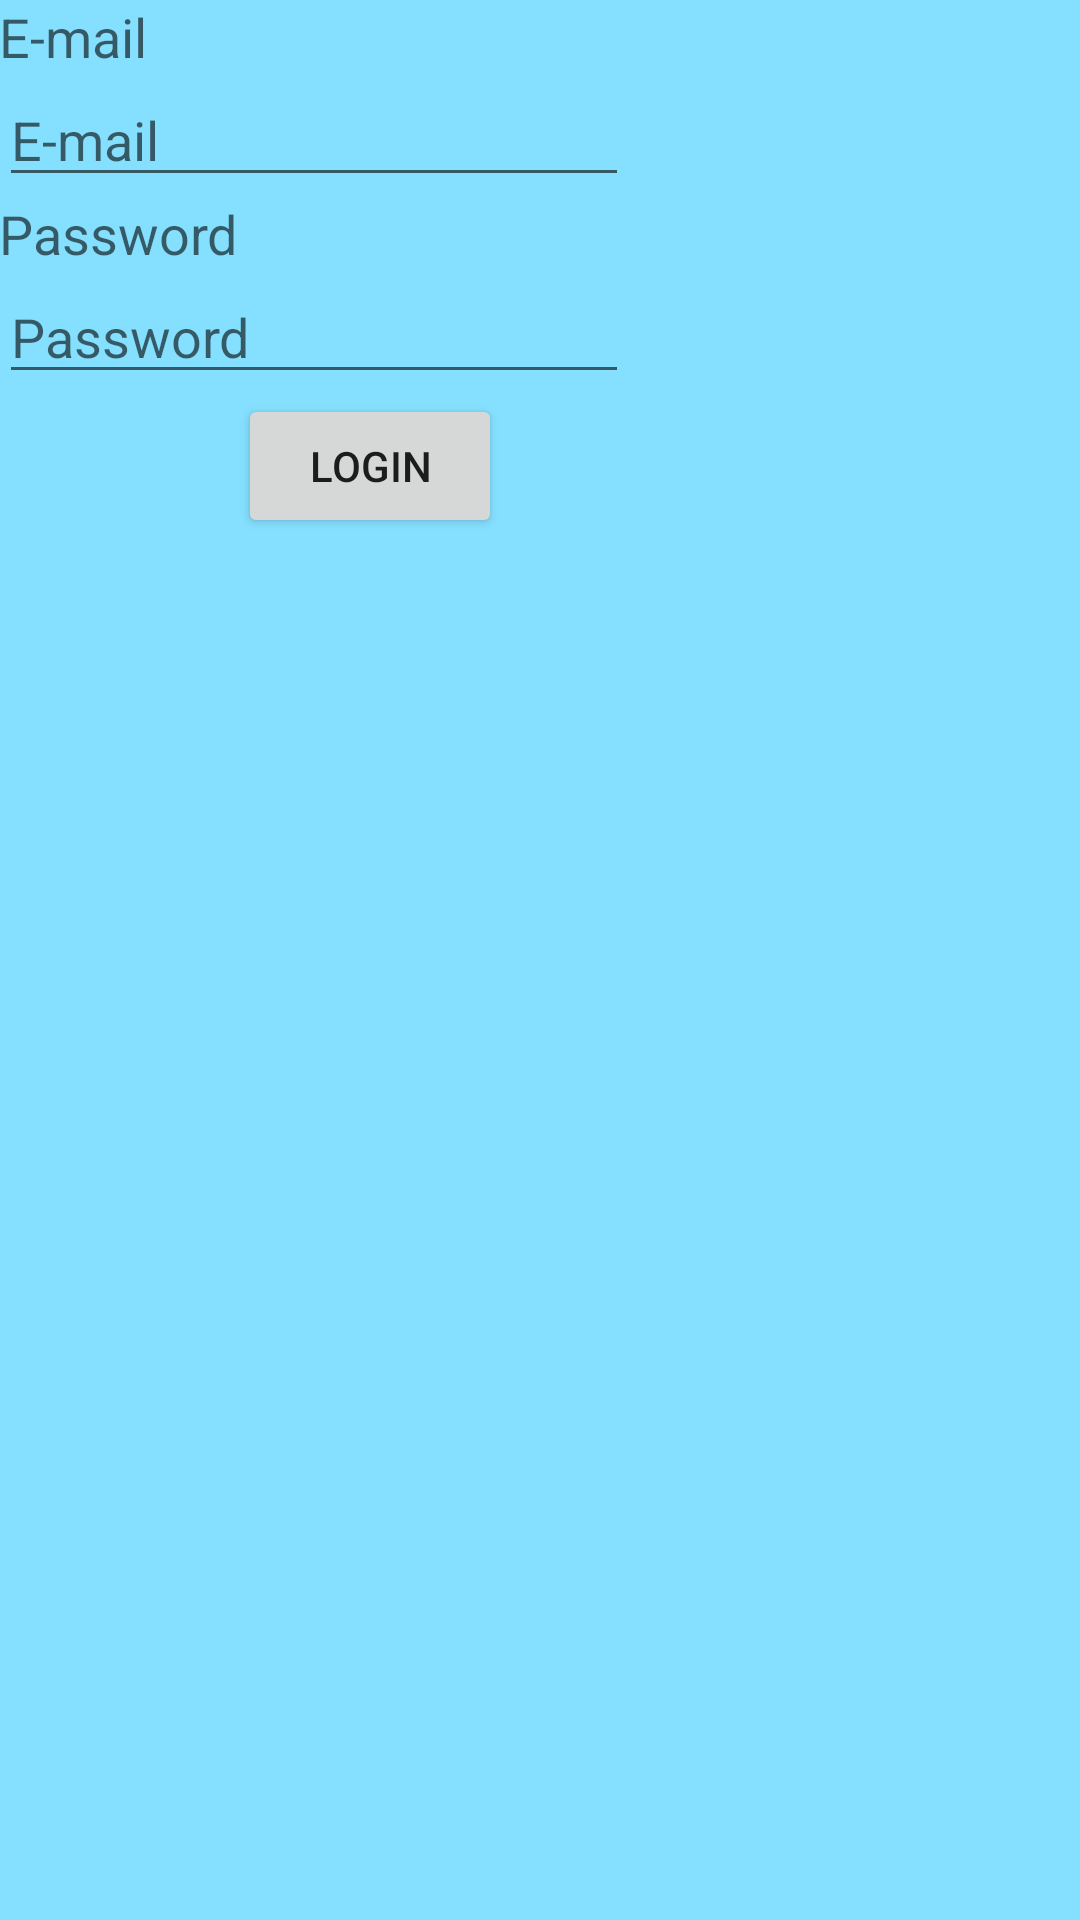

Produce the Android XML layout that renders to this screen, including the resource entries it uses.
<!-- AndroidManifest.xml: application theme MyTheme -->
<!-- res/layout/activity_login.xml -->
<?xml version="1.0" encoding="utf-8"?>
<RelativeLayout xmlns:android="http://schemas.android.com/apk/res/android"
    xmlns:tools="http://schemas.android.com/tools"
    android:layout_width="match_parent"
    android:layout_height="match_parent"
    android:paddingBottom="@dimen/activity_vertical_margin"
    android:paddingLeft="@dimen/activity_horizontal_margin"
    android:paddingRight="@dimen/activity_horizontal_margin"
    android:paddingTop="@dimen/activity_vertical_margin"
    tools:context="ee.taavikase.pocotask.activity.LoginActivity">

    <TextView
        android:id="@+id/emailText"
        android:layout_width="wrap_content"
        android:layout_height="wrap_content"
        android:textAppearance="?android:attr/textAppearanceMedium"
        android:layout_alignParentTop="true"
        android:layout_alignParentLeft="true"
        android:layout_alignParentStart="true"
        android:text="@string/email_text" />

    <EditText
        android:id="@+id/emailEdit"
        android:layout_width="wrap_content"
        android:layout_height="wrap_content"
        android:inputType="textEmailAddress"
        android:ems="10"
        android:layout_below="@+id/emailText"
        android:layout_alignParentLeft="true"
        android:layout_alignParentStart="true"
        android:hint="@string/email_text"/>

    <TextView
        android:id="@+id/passwordText"
        android:layout_width="wrap_content"
        android:layout_height="wrap_content"
        android:textAppearance="?android:attr/textAppearanceMedium"
        android:layout_below="@+id/emailEdit"
        android:layout_alignParentLeft="true"
        android:layout_alignParentStart="true"
        android:text="@string/password_text" />

    <EditText
        android:id="@+id/passwordEdit"
        android:layout_width="wrap_content"
        android:layout_height="wrap_content"
        android:inputType="textPassword"
        android:ems="10"
        android:layout_below="@+id/passwordText"
        android:layout_alignParentLeft="true"
        android:layout_alignParentStart="true"
        android:hint="@string/password_text"/>

    <Button
        android:id="@+id/loginButton"
        android:layout_width="wrap_content"
        android:layout_height="wrap_content"
        android:text="@string/btn_login"
        android:onClick="login"
        android:layout_below="@+id/passwordEdit"
        android:layout_toRightOf="@+id/passwordText"
        android:layout_toEndOf="@+id/passwordText" />

    <ProgressBar
        android:id="@+id/progressBar"
        android:layout_width="wrap_content"
        android:layout_height="wrap_content"
        android:layout_alignTop="@+id/loginButton"
        android:layout_alignRight="@+id/passwordEdit"
        android:layout_alignEnd="@+id/passwordEdit"
        android:visibility="gone" />
</RelativeLayout>
<!-- resources referenced by this layout -->
<resources>
  <string name="btn_login">Login</string>
  <string name="email_text">E-mail</string>
  <string name="password_text">Password</string>
  <style name="MyTheme" parent="@style/Theme.AppCompat.Light.DarkActionBar">
          <item name="android:windowBackground">@color/l_blue</item>
  
          
          <item name="actionBarStyle">@style/MyActionBar</item>
      </style>
  <color name="l_blue">#85E0FF</color>
  <style name="MyActionBar" parent="@style/Widget.AppCompat.Light.ActionBar.Solid.Inverse">
          <item name="android:background">@color/d_blue</item>
  
          
          <item name="background">@color/d_blue</item>
      </style>
  <color name="d_blue">#0000FF</color>
</resources>
